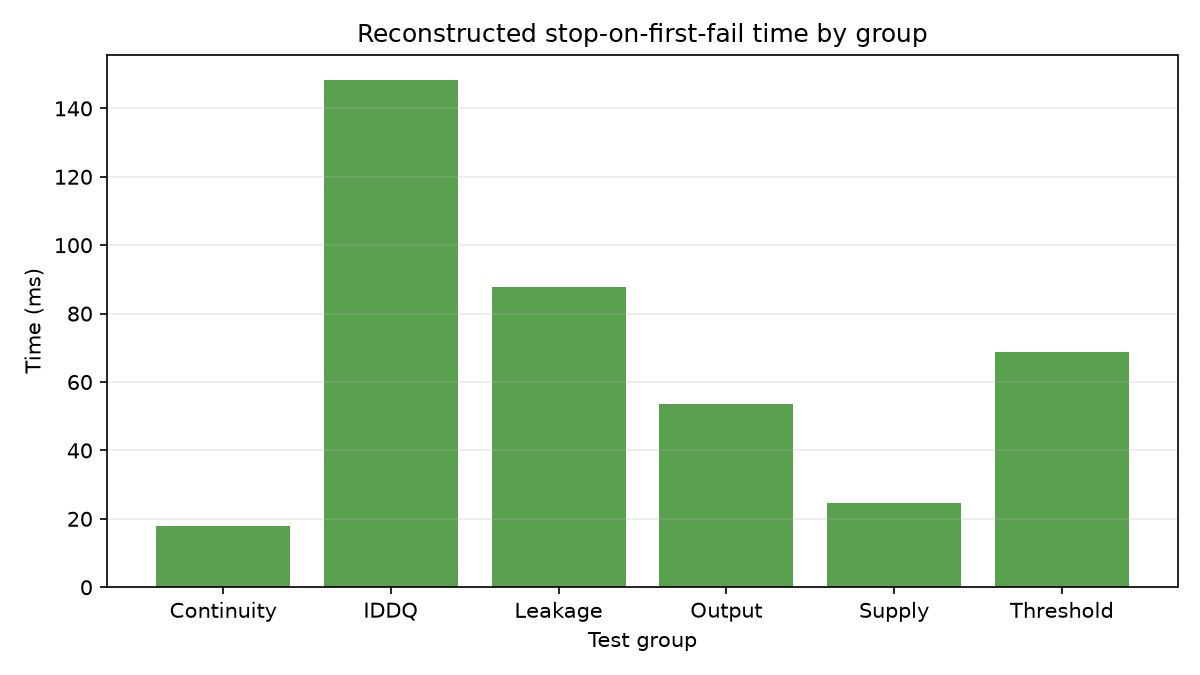

Data behind this chart, as committed beside it:
group, mean_time_ms_per_device, total_time_ms_all_devices
Continuity, 18.0, 476280
IDDQ, 148.3, 3924990
Leakage, 87.7, 2320450
Output, 53.47, 1414689
Supply, 24.61, 651150
Threshold, 68.9, 1823220
